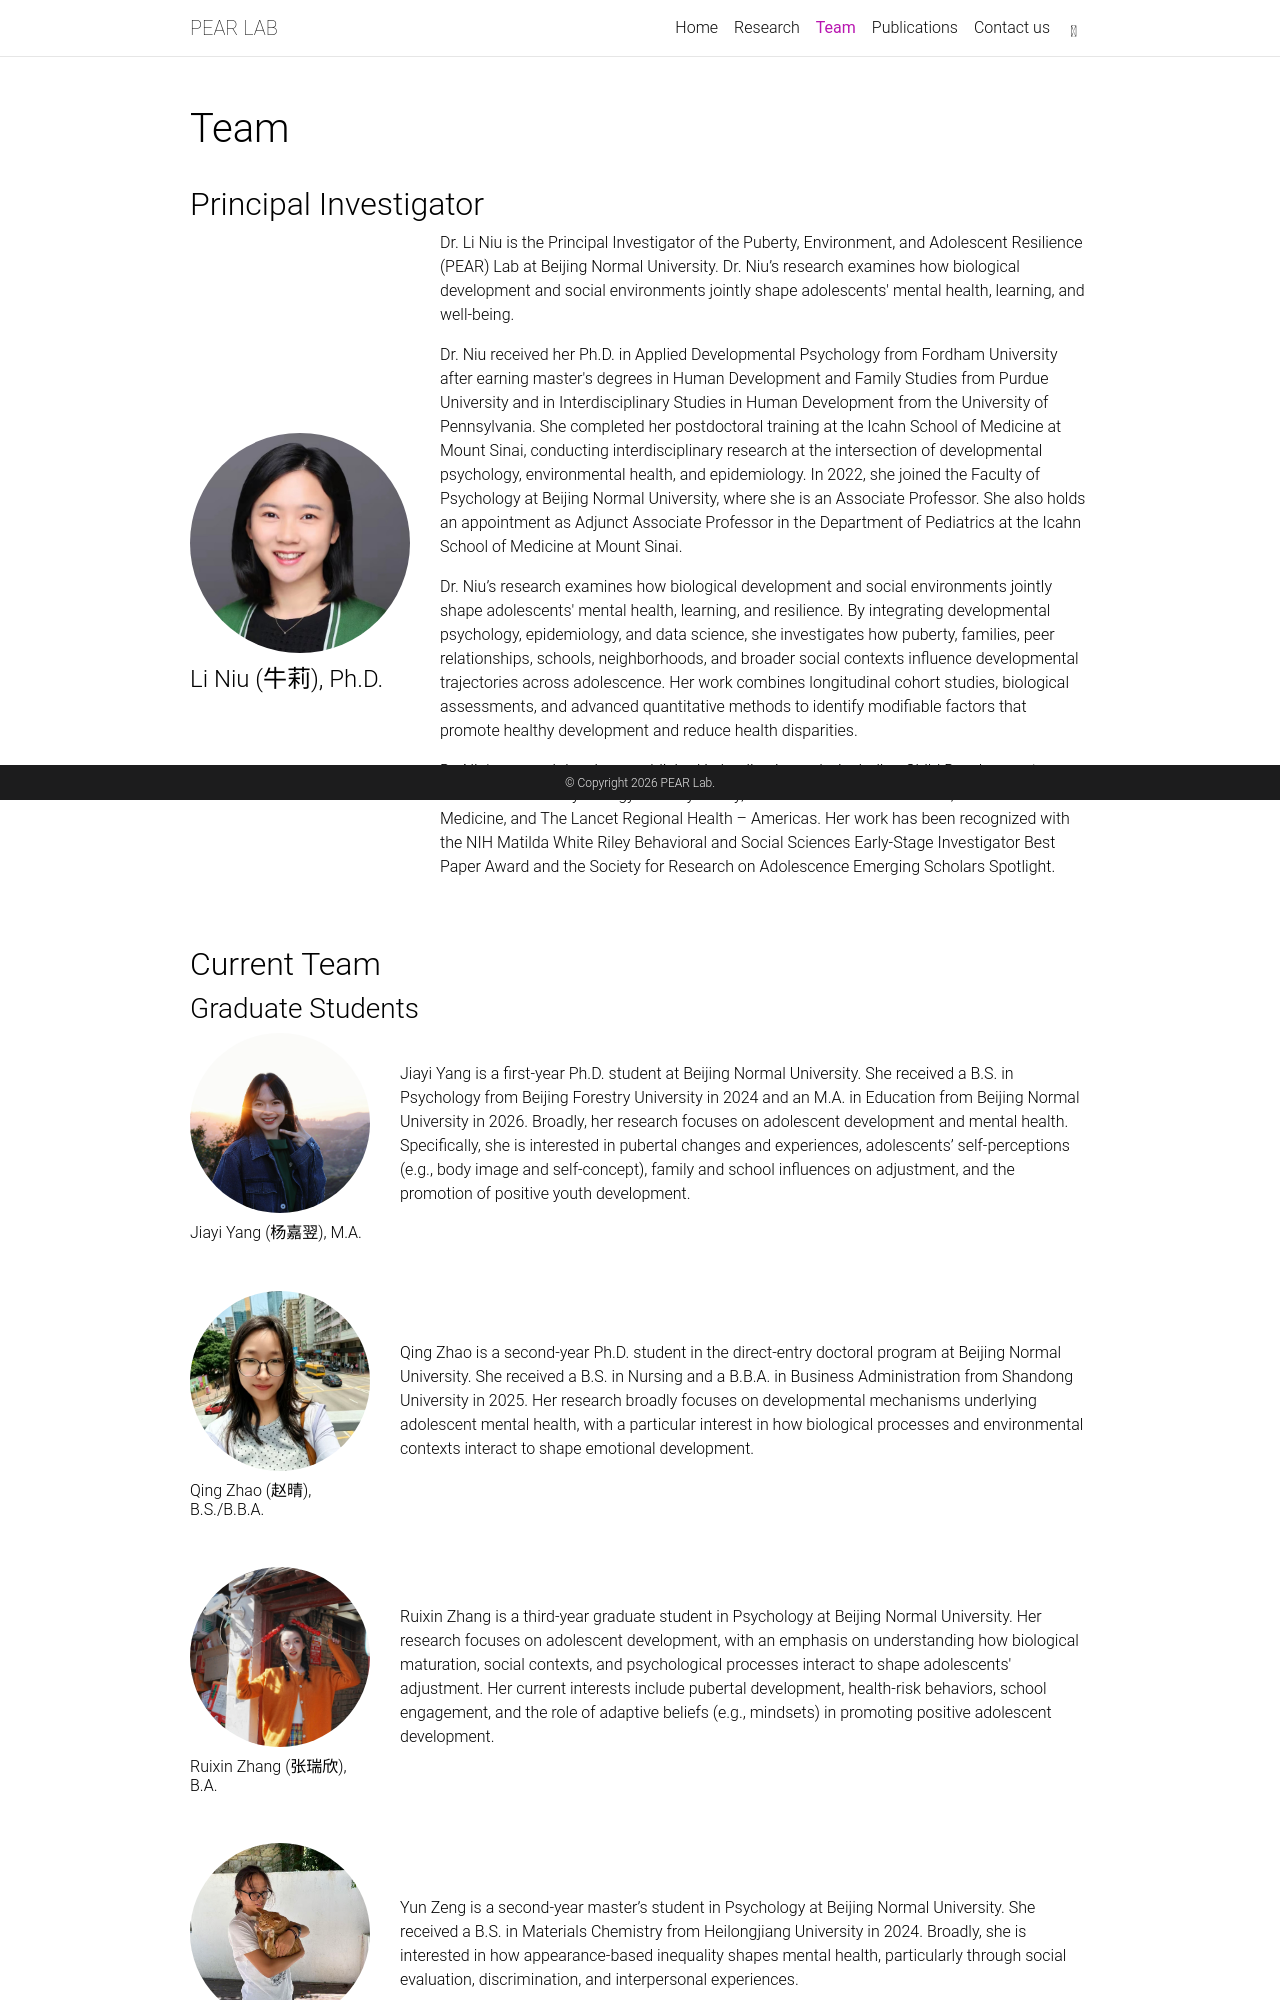

repository: pearlabbnu/pearlabbnu.github.io · page: team/index.html · generator: jekyll

---
layout: page
title: Team
permalink: /team/
nav: true
nav_order: 2
---

## Principal Investigator
<div style="display: flex; align-items: center; gap: 30px; margin-bottom: 50px;">
  <div style="flex: 0 0 220px;">
    <img src="{{ '/assets/img/li_niu.jpg' | relative_url }}"
         style="width: 220px; height: 220px; object-fit: cover; object-position: 50% 50%; border-radius: 50%" 
         alt="Li Niu">
    <h4 style="margin-top: 12px; margin-bottom: 0;">Li Niu (牛莉), Ph.D.</h4>
  </div>
  <div style="flex: 1;">
    <p>
      Dr. Li Niu is the Principal Investigator of the Puberty, Environment, and Adolescent Resilience (PEAR) Lab at Beijing Normal University. Dr. Niu’s research examines how biological development and social environments jointly shape adolescents' mental health, learning, and well-being.
    </p>
    <p>
    Dr. Niu received her Ph.D. in Applied Developmental Psychology from Fordham University after earning master's degrees in Human Development and Family Studies from Purdue University and in Interdisciplinary Studies in Human Development from the University of Pennsylvania. She completed her postdoctoral training at the Icahn School of Medicine at Mount Sinai, conducting interdisciplinary research at the intersection of developmental psychology, environmental health, and epidemiology. In 2022, she joined the Faculty of Psychology at Beijing Normal University, where she is an Associate Professor. She also holds an appointment as Adjunct Associate Professor in the Department of Pediatrics at the Icahn School of Medicine at Mount Sinai. 
    </p>
    <p>
      Dr. Niu’s research examines how biological development and social environments jointly shape adolescents' mental health, learning, and resilience. By integrating developmental psychology, epidemiology, and data science, she investigates how puberty, families, peer relationships, schools, neighborhoods, and broader social contexts influence developmental trajectories across adolescence. Her work combines longitudinal cohort studies, biological assessments, and advanced quantitative methods to identify modifiable factors that promote healthy development and reduce health disparities.
    </p>
    <p>
      Dr. Niu's research has been published in leading journals, including Child Development, Journal of Child Psychology and Psychiatry, Journal of Adolescent Health, Social Science & Medicine, and The Lancet Regional Health – Americas. Her work has been recognized with the NIH Matilda White Riley Behavioral and Social Sciences Early-Stage Investigator Best Paper Award and the Society for Research on Adolescence Emerging Scholars Spotlight. 
    </p>
  </div>
</div>

## Current Team
